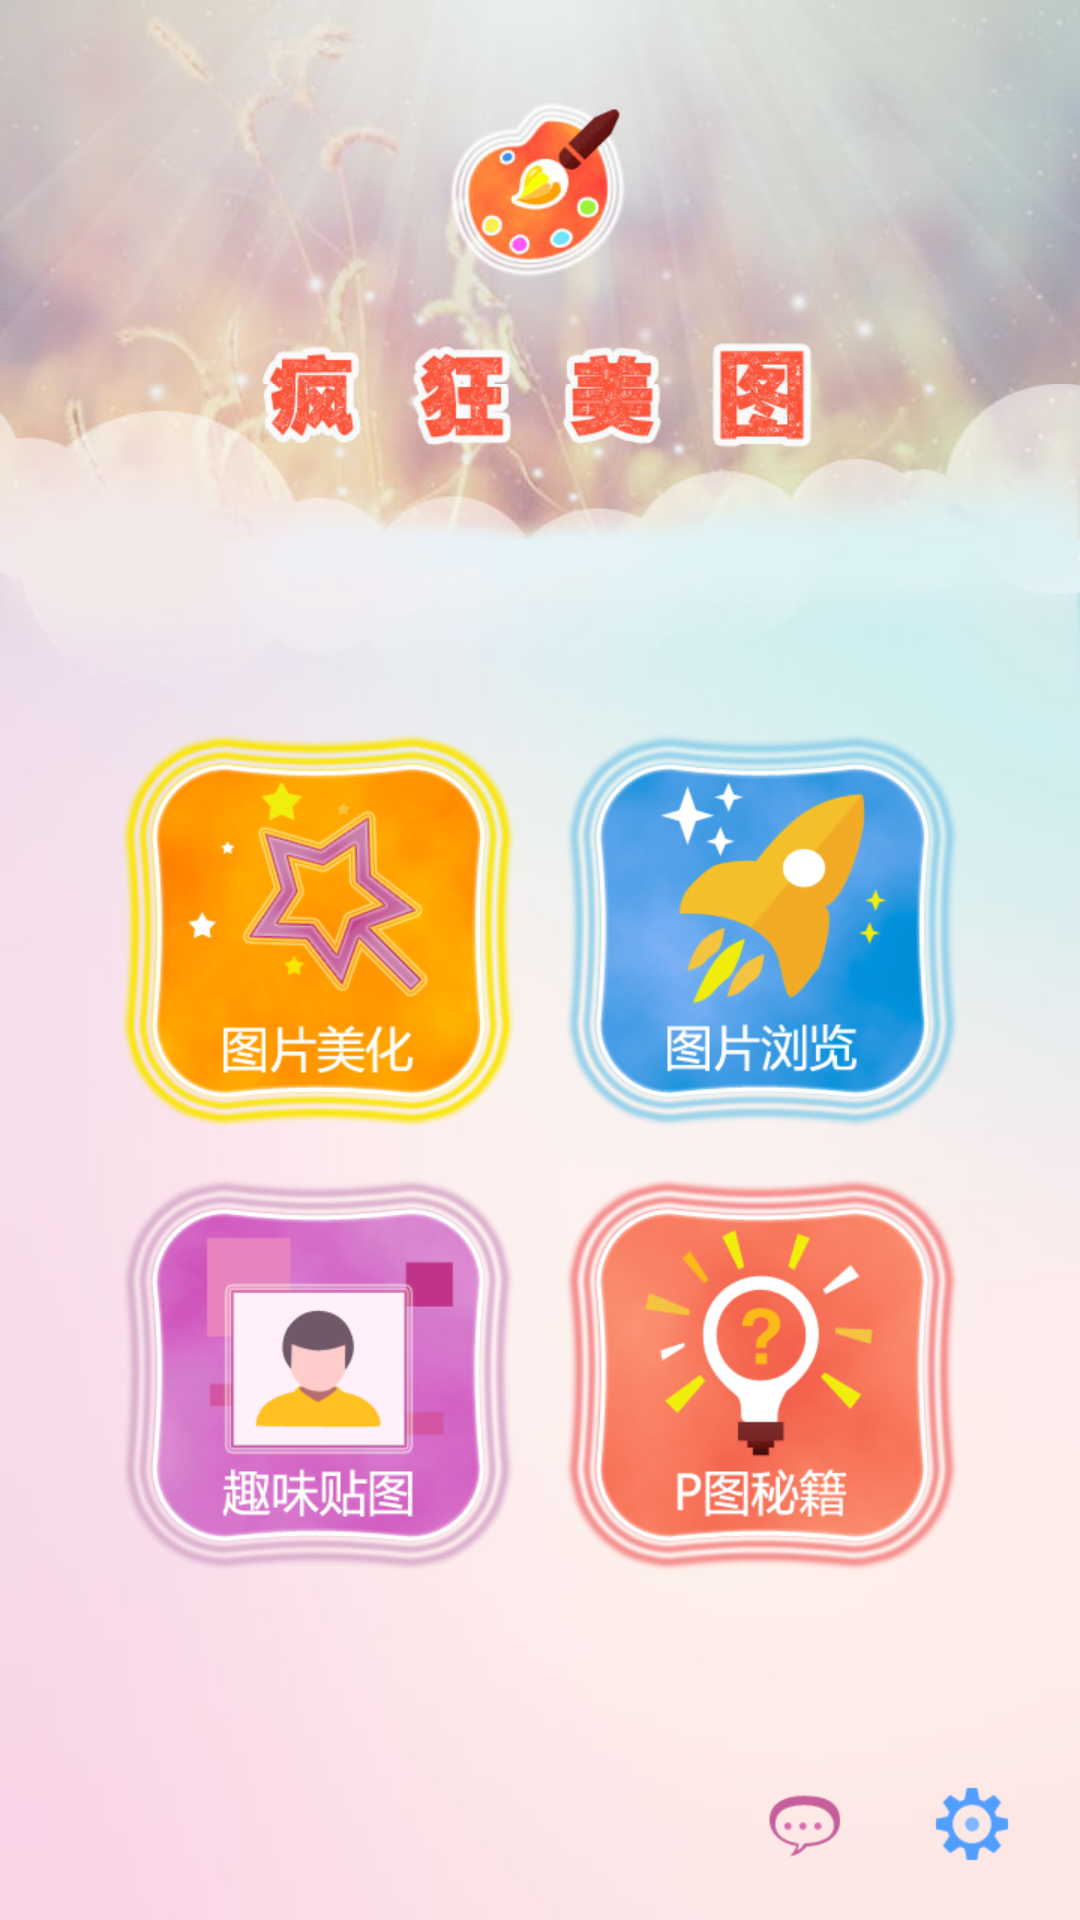

Here is an Android app screen rendered from its layout file. Give the layout XML and the strings, colors and styles it references.
<!-- AndroidManifest.xml: fallback theme Theme.MaterialComponents.DayNight.NoActionBar -->
<!-- res/layout/cp_main_activity.xml -->
<?xml version="1.0" encoding="utf-8"?>
<RelativeLayout xmlns:android="http://schemas.android.com/apk/res/android"
    android:layout_width="match_parent"
    android:layout_height="match_parent" >

    <LinearLayout
        android:layout_width="match_parent"
        android:layout_height="match_parent"
        android:orientation="vertical" >

        <ImageView
            android:layout_width="match_parent"
            android:layout_height="0dp"
            android:layout_weight="1"
            android:background="@drawable/main_screen_bg_1"
            android:scaleType="center" />

        <RelativeLayout
            android:id="@+id/main_functions"
            android:layout_width="match_parent"
            android:layout_height="0dp"
            android:layout_weight="4"
            android:background="@drawable/main_screen_bg_2"
            android:paddingLeft="24dp"
            android:paddingRight="24dp" >

            <LinearLayout
                android:layout_width="match_parent"
                android:layout_height="wrap_content"
                android:layout_centerVertical="true"
                android:orientation="vertical" >

                <LinearLayout
                    android:id="@+id/main_functions_12"
                    android:layout_width="match_parent"
                    android:layout_height="wrap_content"
                    android:gravity="center_horizontal"
                    android:orientation="horizontal" >

                    <ImageView
                        android:id="@+id/main_functions_beautify"
                        android:layout_width="140dp"
                        android:layout_height="140dp"
                        android:background="@drawable/ic_main_fun_beautify"
                        android:scaleType="center" />

                    <ImageView
                        android:id="@+id/main_functions_browse"
                        android:layout_width="140dp"
                        android:layout_height="140dp"
                        android:layout_marginLeft="8dp"
                        android:background="@drawable/ic_main_fun_browse"
                        android:scaleType="center" />
                </LinearLayout>

                <LinearLayout
                    android:id="@+id/main_functions_34"
                    android:layout_width="match_parent"
                    android:layout_height="wrap_content"
                    android:layout_marginTop="8dp"
                    android:gravity="center_horizontal"
                    android:orientation="horizontal" >

                    <ImageView
                        android:id="@+id/main_functions_interest"
                        android:layout_width="140dp"
                        android:layout_height="140dp"
                        android:background="@drawable/ic_main_fun_interest"
                        android:scaleType="center" />

                    <ImageView
                        android:id="@+id/main_functions_guide"
                        android:layout_width="140dp"
                        android:layout_height="140dp"
                        android:layout_marginLeft="8dp"
                        android:background="@drawable/ic_main_fun_guide"
                        android:scaleType="center" />
                </LinearLayout>
            </LinearLayout>
        </RelativeLayout>
    </LinearLayout>

    <RelativeLayout
        android:id="@+id/assist_functions"
        android:layout_width="match_parent"
        android:layout_height="48dp"
        android:layout_alignParentBottom="true"
        android:layout_marginBottom="8dp"
        android:orientation="horizontal" >

        <ImageView
            android:id="@+id/assist_functions_settings"
            android:layout_width="48dp"
            android:layout_height="match_parent"
            android:layout_alignParentRight="true"
            android:layout_marginRight="12dp"
            android:scaleType="center"
            android:src="@drawable/cp_asist_fun_settings_bg" />

        <ImageView
            android:id="@+id/assist_functions_feedback"
            android:layout_width="48dp"
            android:layout_height="match_parent"
            android:layout_marginRight="8dp"
            android:layout_toLeftOf="@+id/assist_functions_settings"
            android:scaleType="center"
            android:src="@drawable/cp_asist_fun_fb_bg" />
    </RelativeLayout>

</RelativeLayout>
<!-- resources referenced by this layout -->
<resources>
  <!-- drawable cp_asist_fun_fb_bg (drawable) -->
  <?xml version="1.0" encoding="utf-8"?>
  <selector xmlns:android="http://schemas.android.com/apk/res/android">
      <item android:drawable="@drawable/ic_asist_fun_fb_pressed"
          android:state_pressed="true" />
      <item android:drawable="@drawable/ic_asist_fun_fb" />
  </selector>
  <!-- drawable cp_asist_fun_settings_bg (drawable) -->
  <?xml version="1.0" encoding="utf-8"?>
  <selector xmlns:android="http://schemas.android.com/apk/res/android">
      <item android:drawable="@drawable/ic_asist_fun_settings_pressed"
          android:state_pressed="true" />
      <item android:drawable="@drawable/ic_asist_fun_settings" />
  </selector>
  <!-- drawable ic_main_fun_beautify: png bitmap (drawable-xhdpi, 61888 bytes) -->
  <!-- drawable ic_main_fun_browse: png bitmap (drawable-xhdpi, 69124 bytes) -->
  <!-- drawable ic_main_fun_guide: png bitmap (drawable-xhdpi, 60525 bytes) -->
  <!-- drawable ic_main_fun_interest: png bitmap (drawable-xhdpi, 52070 bytes) -->
  <!-- drawable main_screen_bg_1: jpg bitmap (drawable-xhdpi, 21507 bytes) -->
  <!-- drawable main_screen_bg_2: jpg bitmap (drawable-xhdpi, 25654 bytes) -->
  <!-- drawable ic_asist_fun_fb_pressed: png bitmap (drawable-xhdpi, 2053 bytes) -->
  <!-- drawable ic_asist_fun_fb: png bitmap (drawable-xhdpi, 2042 bytes) -->
  <!-- drawable ic_asist_fun_settings_pressed: png bitmap (drawable-xhdpi, 2065 bytes) -->
  <!-- drawable ic_asist_fun_settings: png bitmap (drawable-xhdpi, 2073 bytes) -->
</resources>
